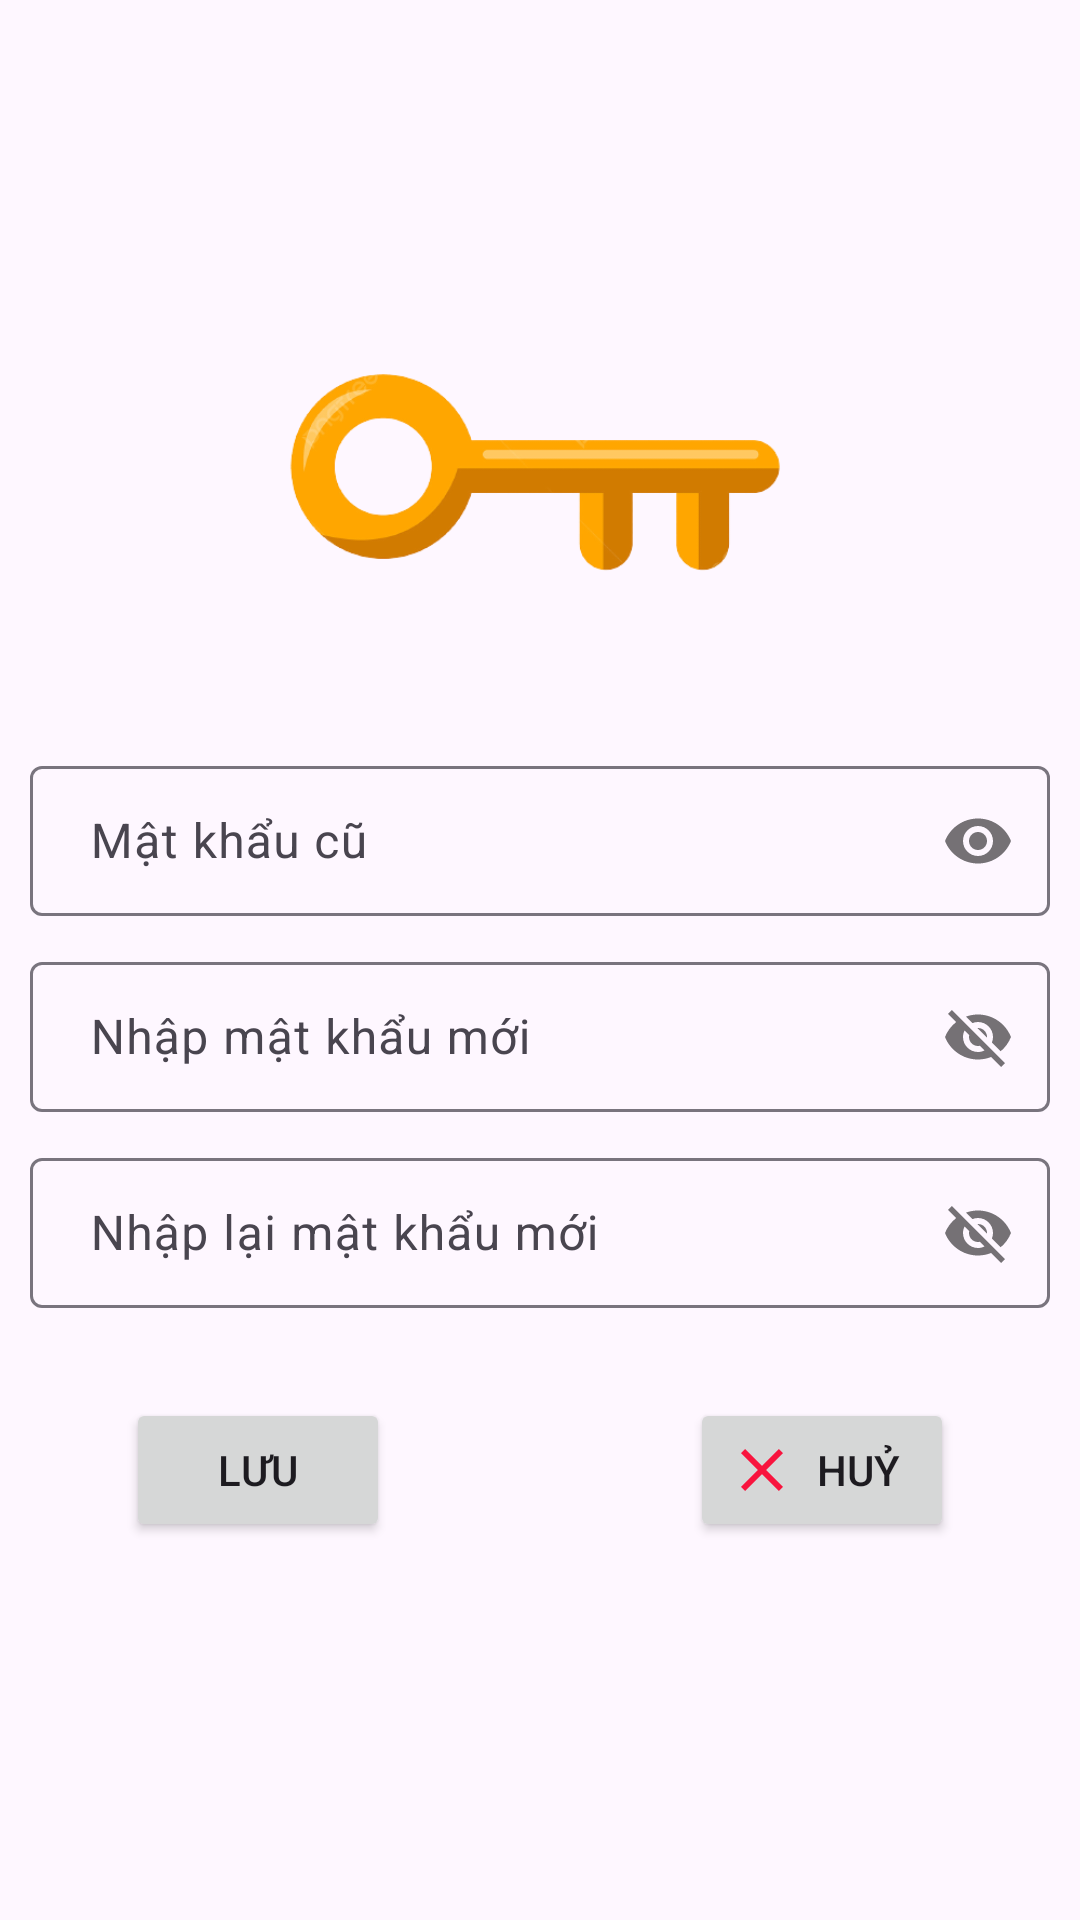

The Android layout XML behind this screen, and the referenced resources:
<!-- AndroidManifest.xml: application theme Theme.Thanhptph39011_MOB2041_Asm -->
<!-- res/layout/fragment_change_pass.xml -->
<?xml version="1.0" encoding="utf-8"?>
<FrameLayout xmlns:android="http://schemas.android.com/apk/res/android"
    xmlns:tools="http://schemas.android.com/tools"
    android:layout_width="match_parent"
    android:layout_height="match_parent"
    xmlns:app="http://schemas.android.com/apk/res-auto"
    tools:context=".Fragments.ChangePassFragment">

<LinearLayout
    android:layout_width="match_parent"
    android:layout_height="match_parent"
    android:orientation="vertical">
    <ImageView
        android:layout_width="250dp"
        android:layout_height="180dp"
        android:layout_gravity="center"
        android:layout_marginTop="70dp"
        android:src="@drawable/key"/>
    <com.google.android.material.textfield.TextInputLayout
        android:layout_width="match_parent"
        android:layout_height="wrap_content"
        app:passwordToggleEnabled="true"
        android:layout_marginLeft="10dp"
        android:layout_marginRight="10dp">

        <com.google.android.material.textfield.TextInputEditText
            android:id="@+id/tvMatKhau_ChangePass"
            android:layout_width="match_parent"
            android:layout_height="50dp"
            android:layout_marginBottom="10dp"
            android:background="@drawable/khung"
            android:hint="Mật khẩu cũ"
            android:inputType="textPassword"
            android:paddingLeft="20dp" />
    </com.google.android.material.textfield.TextInputLayout>

    <com.google.android.material.textfield.TextInputLayout
        android:layout_width="match_parent"
        android:layout_height="wrap_content"
        android:layout_marginLeft="10dp"
        android:layout_marginRight="10dp"
        app:passwordToggleEnabled="true">

        <com.google.android.material.textfield.TextInputEditText
            android:id="@+id/tvMkMoi_ChangePass"
            android:layout_width="match_parent"
            android:layout_height="50dp"
            android:layout_marginBottom="10dp"
            android:background="@drawable/khung"
            android:hint="Nhập mật khẩu mới"
            android:inputType="text"
            android:paddingLeft="20dp" />
    </com.google.android.material.textfield.TextInputLayout>
    <com.google.android.material.textfield.TextInputLayout
        android:layout_width="match_parent"
        android:layout_height="wrap_content"
        android:layout_marginLeft="10dp"
        app:passwordToggleEnabled="true"
        android:layout_marginRight="10dp">

        <com.google.android.material.textfield.TextInputEditText
            android:id="@+id/tvNhapLaiMkMoi_ChangePass"
            android:layout_width="match_parent"
            android:layout_height="50dp"
            android:layout_marginBottom="10dp"
            android:background="@drawable/khung"
            android:hint="Nhập lại mật khẩu mới"
            android:inputType="text"
            android:paddingLeft="20dp" />
    </com.google.android.material.textfield.TextInputLayout>
    <LinearLayout
        android:layout_width="wrap_content"
        android:layout_height="wrap_content"
        android:layout_gravity="center_horizontal"
        android:layout_marginTop="20dp"
        android:orientation="horizontal">

        <Button
            android:id="@+id/btnSave_ChangePass"
            android:layout_width="wrap_content"
            android:layout_height="wrap_content"
            android:layout_marginRight="100dp"
            android:drawableStart="@drawable/baseline_save_24"
            android:text="Lưu" />
        <Button
            android:id="@+id/btnHuy_ChangePass"
            android:layout_width="wrap_content"
            android:layout_height="wrap_content"
            android:drawableStart="@drawable/baseline_close_24"
            android:text="Huỷ" />
    </LinearLayout>
</LinearLayout>

</FrameLayout>
<!-- resources referenced by this layout -->
<resources>
  <!-- drawable baseline_close_24 (drawable) -->
  <vector android:height="24dp" android:tint="#F8143E"
      android:viewportHeight="24" android:viewportWidth="24"
      android:width="24dp" xmlns:android="http://schemas.android.com/apk/res/android">
      <path android:fillColor="@android:color/white" android:pathData="M19,6.41L17.59,5 12,10.59 6.41,5 5,6.41 10.59,12 5,17.59 6.41,19 12,13.41 17.59,19 19,17.59 13.41,12z"/>
  </vector>
  <!-- drawable key: png bitmap (drawable, 33637 bytes) -->
  <style name="Theme.Thanhptph39011_MOB2041_Asm" parent="Base.Theme.Thanhptph39011_MOB2041_Asm" />
  <style name="Base.Theme.Thanhptph39011_MOB2041_Asm" parent="Theme.Material3.DayNight.NoActionBar">
          
          
      </style>
</resources>
